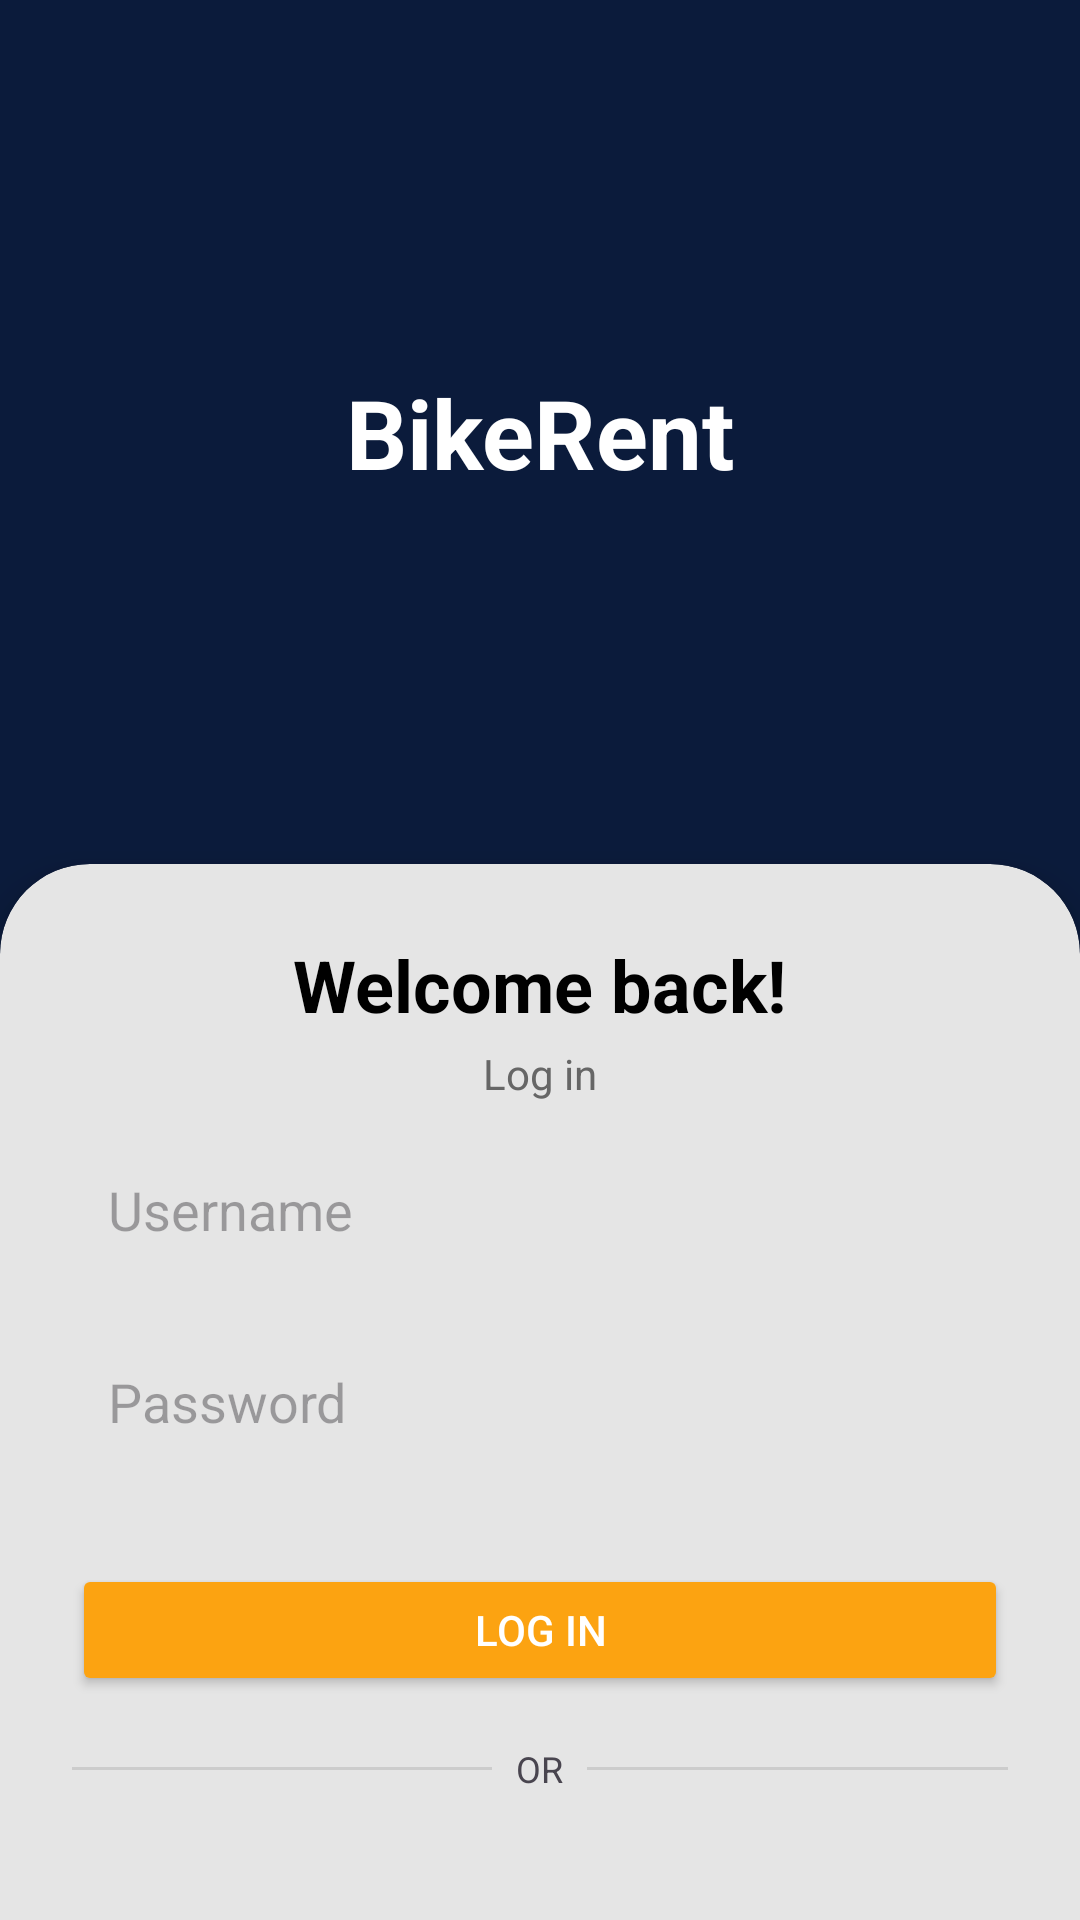

Produce the Android XML layout that renders to this screen, including the resource entries it uses.
<!-- AndroidManifest.xml: application theme Theme.BikeRentAndroid -->
<!-- res/layout/fragment_login.xml -->
<androidx.constraintlayout.widget.ConstraintLayout
    xmlns:android="http://schemas.android.com/apk/res/android"
    xmlns:app="http://schemas.android.com/apk/res-auto"
    android:layout_width="match_parent"
    android:layout_height="match_parent"
    android:background="#0B1B3B">

    
    <View
        android:id="@+id/topBackground"
        android:layout_width="0dp"
        android:layout_height="0dp"
        android:background="#0B1B3B"
        app:layout_constraintTop_toTopOf="parent"
        app:layout_constraintStart_toStartOf="parent"
        app:layout_constraintEnd_toEndOf="parent"
        app:layout_constraintHeight_percent="0.45"/>

    
    <TextView
        android:id="@+id/appName"
        android:layout_width="wrap_content"
        android:layout_height="wrap_content"
        android:text="BikeRent"
        android:textColor="#FFFFFF"
        android:textSize="32sp"
        android:textStyle="bold"
        app:layout_constraintTop_toTopOf="@id/topBackground"
        app:layout_constraintBottom_toBottomOf="@id/topBackground"
        app:layout_constraintStart_toStartOf="parent"
        app:layout_constraintEnd_toEndOf="parent"/>

    
    <LinearLayout
        android:id="@+id/bottomCard"
        android:layout_width="0dp"
        android:layout_height="0dp"
        android:layout_gravity="center"
        android:background="@drawable/rounded_top_card"
        android:backgroundTintMode="src_in"
        android:clipToOutline="true"
        android:elevation="8dp"
        android:orientation="vertical"
        android:padding="24dp"
        app:layout_constraintBottom_toBottomOf="parent"
        app:layout_constraintEnd_toEndOf="parent"
        app:layout_constraintStart_toStartOf="parent"
        app:layout_constraintTop_toBottomOf="@id/topBackground">


        
        <TextView
            android:id="@+id/welcomeText"
            android:layout_width="wrap_content"
            android:layout_height="wrap_content"
            android:layout_gravity="center_horizontal"
            android:text="Welcome back!"
            android:textColor="#000000"
            android:textSize="24sp"
            android:textStyle="bold" />

        <TextView
            android:id="@+id/loginLabel"
            android:layout_width="wrap_content"
            android:layout_height="wrap_content"
            android:layout_gravity="center_horizontal"
            android:layout_marginTop="4dp"
            android:text="Log in"
            android:textColor="#666666"
            android:textSize="14sp" />

        
        <EditText
            android:id="@+id/etUsername"
            android:layout_width="match_parent"
            android:layout_height="44dp"
            android:layout_marginTop="16dp"
            android:background="@drawable/edittext_border"
            android:hint="Username"
            android:inputType="text"
            android:padding="12dp" />

        
        <EditText
            android:id="@+id/etPassword"
            android:layout_width="match_parent"
            android:layout_height="44dp"
            android:layout_marginTop="20dp"
            android:background="@drawable/edittext_border"
            android:hint="Password"
            android:inputType="textPassword"
            android:padding="12dp" />



        
        <Button
            android:id="@+id/btnLogin"
            android:layout_width="match_parent"
            android:layout_height="44dp"
            android:layout_marginTop="30dp"
            android:text="Log In"
            android:textColor="#FFFFFF"
            app:backgroundTint="@color/yellow_button_color"
            app:cornerRadius="20dp" />

        
        <LinearLayout
            android:layout_width="match_parent"
            android:layout_height="wrap_content"
            android:layout_marginTop="16dp"
            android:gravity="center"
            android:orientation="horizontal">

            <View
                android:layout_width="0dp"
                android:layout_height="1dp"
                android:layout_weight="1"
                android:background="#CCCCCC" />

            <TextView
                android:layout_width="wrap_content"
                android:layout_height="wrap_content"
                android:layout_marginStart="8dp"
                android:layout_marginEnd="8dp"
                android:text="OR"
                android:textSize="12sp" />

            <View
                android:layout_width="0dp"
                android:layout_height="1dp"
                android:layout_weight="1"
                android:background="#CCCCCC" />
        </LinearLayout>

        
        <LinearLayout
            android:layout_width="match_parent"
            android:layout_height="wrap_content"
            android:layout_marginTop="16dp"
            android:gravity="center"
            android:orientation="horizontal">

            <TextView
                android:layout_width="wrap_content"
                android:layout_height="wrap_content"
                android:text="Don't have an account?"
                android:textColor="#666666"
                android:textSize="12sp" />

            <TextView
                android:id="@+id/signUpTextView"
                android:layout_width="wrap_content"
                android:layout_height="wrap_content"
                android:text=" Sign up"
                android:textColor="#0B1B3B"
                android:textSize="12sp" />
        </LinearLayout>

    </LinearLayout>

</androidx.constraintlayout.widget.ConstraintLayout>
<!-- resources referenced by this layout -->
<resources>
  <color name="yellow_button_color">#FCA311</color>
  <!-- drawable rounded_top_card (drawable) -->
  <shape
      xmlns:android="http://schemas.android.com/apk/res/android"
      android:shape="rectangle">
      <solid android:color="@color/nav_bar_color"/>
      <corners android:topLeftRadius="30dp" android:topRightRadius="30dp"/>
  </shape>
  <style name="Theme.BikeRentAndroid" parent="Base.Theme.BikeRentAndroid" />
  <color name="nav_bar_color">#E5E5E5</color>
  <style name="Base.Theme.BikeRentAndroid" parent="Theme.Material3.DayNight.NoActionBar">
          
          
      </style>
</resources>
